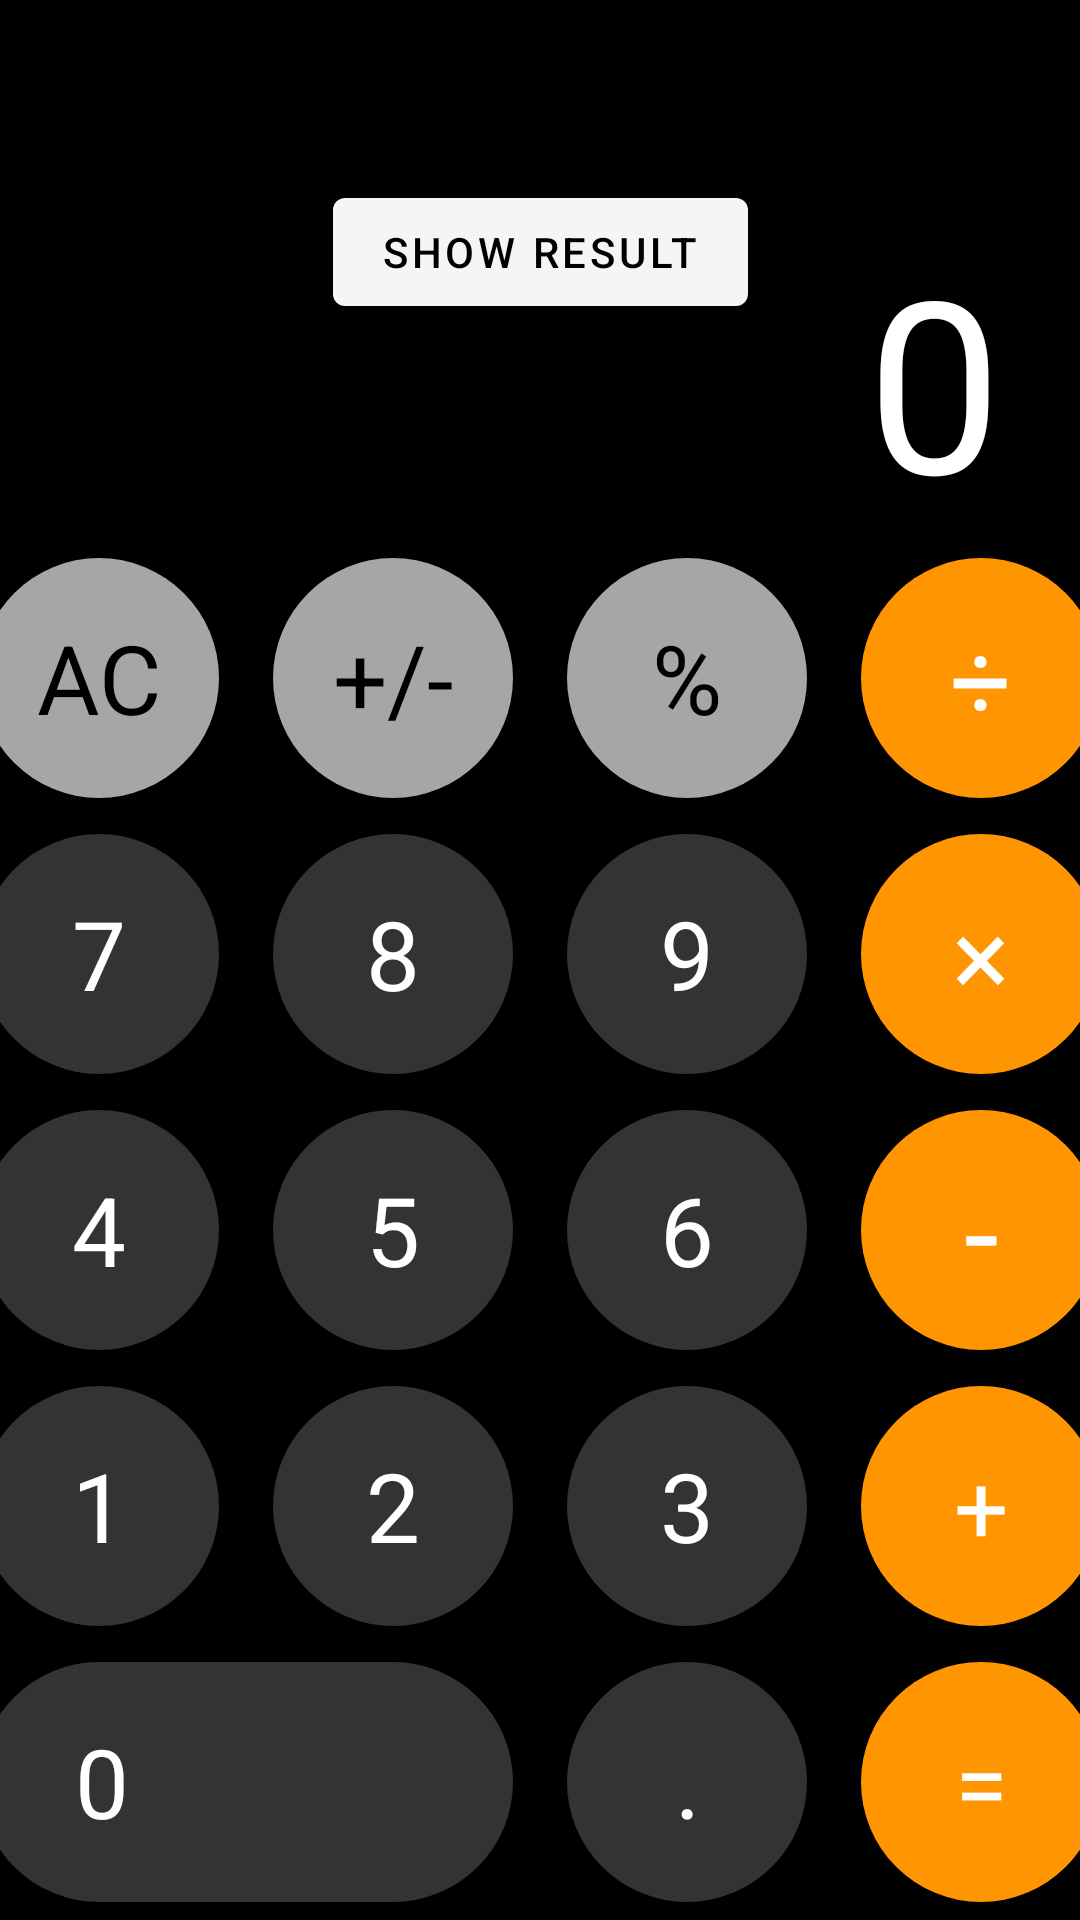

Android layout source for this screen:
<!-- AndroidManifest.xml: application theme Theme.ThirdApp_hm -->
<!-- res/layout/activity_main.xml -->
<?xml version="1.0" encoding="utf-8"?>
<androidx.constraintlayout.widget.ConstraintLayout xmlns:android="http://schemas.android.com/apk/res/android"
    xmlns:app="http://schemas.android.com/apk/res-auto"
    xmlns:tools="http://schemas.android.com/tools"
    android:id="@+id/main"
    android:layout_width="match_parent"
    android:layout_height="match_parent"
    android:background="@color/black"
    tools:context=".MainActivity">


    <com.google.android.material.button.MaterialButton
        android:id="@+id/btn_show_res"
        android:layout_width="wrap_content"
        android:layout_height="wrap_content"
        android:text="Show Result"
        android:textColor="@color/black"
        app:layout_constraintTop_toTopOf="parent"
        app:layout_constraintStart_toStartOf="parent"
        app:layout_constraintEnd_toEndOf="parent"
        android:layout_marginTop="60dp"/>


    <FrameLayout
        app:layout_constraintBottom_toTopOf="@id/container"
        android:layout_width="match_parent"
        android:layout_height="0dp"
        app:layout_constraintTop_toTopOf="parent">

        <HorizontalScrollView
            android:clipToPadding="false"
            android:scrollbars="none"
            android:layout_gravity="bottom"
            android:paddingHorizontal="26dp"
            android:layout_width="match_parent"
            android:layout_height="wrap_content">

            <TextView
                android:id="@+id/text_view"
                android:layout_gravity="end"
                android:layout_width="wrap_content"
                android:layout_height="wrap_content"
                android:textSize="80sp"
                android:text="0"
                android:textColor="@color/white"
                android:maxLines="1"/>

        </HorizontalScrollView>

        
        
    </FrameLayout>
    
    
    <LinearLayout
        android:id="@+id/container"
        android:layout_width="match_parent"
        android:layout_height="wrap_content"
        app:layout_constraintBottom_toBottomOf="parent"
        android:orientation="vertical">
        
        <LinearLayout
            android:paddingVertical="6dp"
            android:gravity="center"
            android:layout_width="match_parent"
            android:layout_height="wrap_content">

            <com.google.android.material.button.MaterialButton
                style="@style/Gray.Button"
                android:id="@+id/btn_clear"
                android:text="AC" />

            <com.google.android.material.button.MaterialButton
                style="@style/Gray.Button"
                android:text="+/-"
                android:layout_marginHorizontal="18dp"/>

            <com.google.android.material.button.MaterialButton
                style="@style/Gray.Button"
                android:text="%"
                android:layout_marginEnd="18dp"/>

            <com.google.android.material.button.MaterialButton
                style="@style/Orange.Button"
                android:id="@+id/btn_division"
                android:textSize="36sp"
                android:text="÷" />





        </LinearLayout>

        <LinearLayout
            android:paddingVertical="6dp"
            android:gravity="center"
            android:layout_width="match_parent"
            android:layout_height="wrap_content">

            <com.google.android.material.button.MaterialButton
                style="@style/Gray.Dark.Button."
                android:id="@+id/btn_seven"
                android:text="7"/>

            <com.google.android.material.button.MaterialButton
                style="@style/Gray.Dark.Button."
                android:id="@+id/btn_eight"
                android:text="8"
                android:layout_marginHorizontal="18dp"/>

            <com.google.android.material.button.MaterialButton
                style="@style/Gray.Dark.Button."
                android:id="@+id/btn_nine"
                android:text="9"
                android:layout_marginEnd="18dp"/>

            <com.google.android.material.button.MaterialButton
                style="@style/Orange.Button"
                android:id="@+id/btn_multiplication"
                android:textSize="36sp"
                android:text="×" />





        </LinearLayout>

        <LinearLayout
            android:paddingVertical="6dp"
            android:gravity="center"
            android:layout_width="match_parent"
            android:layout_height="wrap_content">

            <com.google.android.material.button.MaterialButton
                style="@style/Gray.Dark.Button."
                android:id="@+id/btn_four"
                android:text="4"/>

            <com.google.android.material.button.MaterialButton
                style="@style/Gray.Dark.Button."
                android:text="5"
                android:id="@+id/btn_five"
                android:layout_marginHorizontal="18dp"/>

            <com.google.android.material.button.MaterialButton
                style="@style/Gray.Dark.Button."
                android:id="@+id/btn_six"
                android:text="6"
                android:layout_marginEnd="18dp"/>

            <com.google.android.material.button.MaterialButton
                style="@style/Orange.Button"
                android:id="@+id/btn_minus"
                android:textSize="42sp"
                android:text="-" />





        </LinearLayout>

        <LinearLayout
            android:paddingVertical="6dp"
            android:gravity="center"
            android:layout_width="match_parent"
            android:layout_height="wrap_content">

            <com.google.android.material.button.MaterialButton
                style="@style/Gray.Dark.Button."
                android:id="@+id/btn_one"
                android:text="1"/>

            <com.google.android.material.button.MaterialButton
                style="@style/Gray.Dark.Button."
                android:id="@+id/btn_two"
                android:text="2"
                android:layout_marginHorizontal="18dp"/>

            <com.google.android.material.button.MaterialButton
                style="@style/Gray.Dark.Button."
                android:id="@+id/btn_three"
                android:text="3"
                android:layout_marginEnd="18dp"/>

            <com.google.android.material.button.MaterialButton
                style="@style/Orange.Button"
                android:id="@+id/btn_plus"
                android:textSize="32sp"
                android:text="+" />





        </LinearLayout>

        <LinearLayout
            android:paddingVertical="6dp"
            android:gravity="center"
            android:layout_width="match_parent"
            android:layout_height="wrap_content">

            <com.google.android.material.button.MaterialButton
                style="@style/Gray.Dark.Button."
                android:id="@+id/btn_zero"
                android:layout_width="178dp"
                android:textAlignment="textStart"
                android:paddingStart="32dp"
                android:paddingEnd="0dp"
                android:text="0"/>

            <com.google.android.material.button.MaterialButton
                style="@style/Gray.Dark.Button."
                android:id="@+id/btn_dot"
                android:text="."
                android:layout_marginStart="18dp"
                android:layout_marginEnd="18dp"/>

            <com.google.android.material.button.MaterialButton
                style="@style/Orange.Button"
                android:id="@+id/btn_equal"
                android:text="=" />

        </LinearLayout>

    </LinearLayout>



</androidx.constraintlayout.widget.ConstraintLayout>
<!-- resources referenced by this layout -->
<resources>
  <color name="black">#FF000000</color>
  <color name="white">#FFFFFFFF</color>
  <style name="Gray.Button" parent="Base.Button">
          <item name="backgroundTint">@color/gray</item>
          <item name="android:textColor">@color/black</item>
      </style>
  <style name="Gray.Dark.Button." parent="Base.Button">
          <item name="backgroundTint">@color/gray_dark</item>
          <item name="android:textColor">@color/white</item>
  
      </style>
  <style name="Orange.Button" parent="Base.Button">
          <item name="backgroundTint">@color/orange</item>
          <item name="android:textColor">@color/white</item>
  
      </style>
  <style name="Theme.ThirdApp_hm" parent="Base.Theme.ThirdApp_hm" />
  <style name="Base.Button" parent="Widget.Material3.Button">
          <item name="android:layout_width">80dp</item>
          <item name="android:layout_height">80dp</item>
          <item name="android:padding">0dp</item>
          <item name="android:textSize">32sp</item>
          <item name="android:insetBottom">0dp</item>
          <item name="android:insetTop">0dp</item>
      </style>
  <color name="gray">#A6A6A6</color>
  <color name="gray_dark">#333333</color>
  <color name="orange">#FF9501</color>
  <style name="Base.Theme.ThirdApp_hm" parent="Theme.MaterialComponents.DayNight.Bridge">
          <item name="android:windowLightStatusBar">false</item>
          <item name="android:statusBarColor">@color/black</item>
      </style>
</resources>
